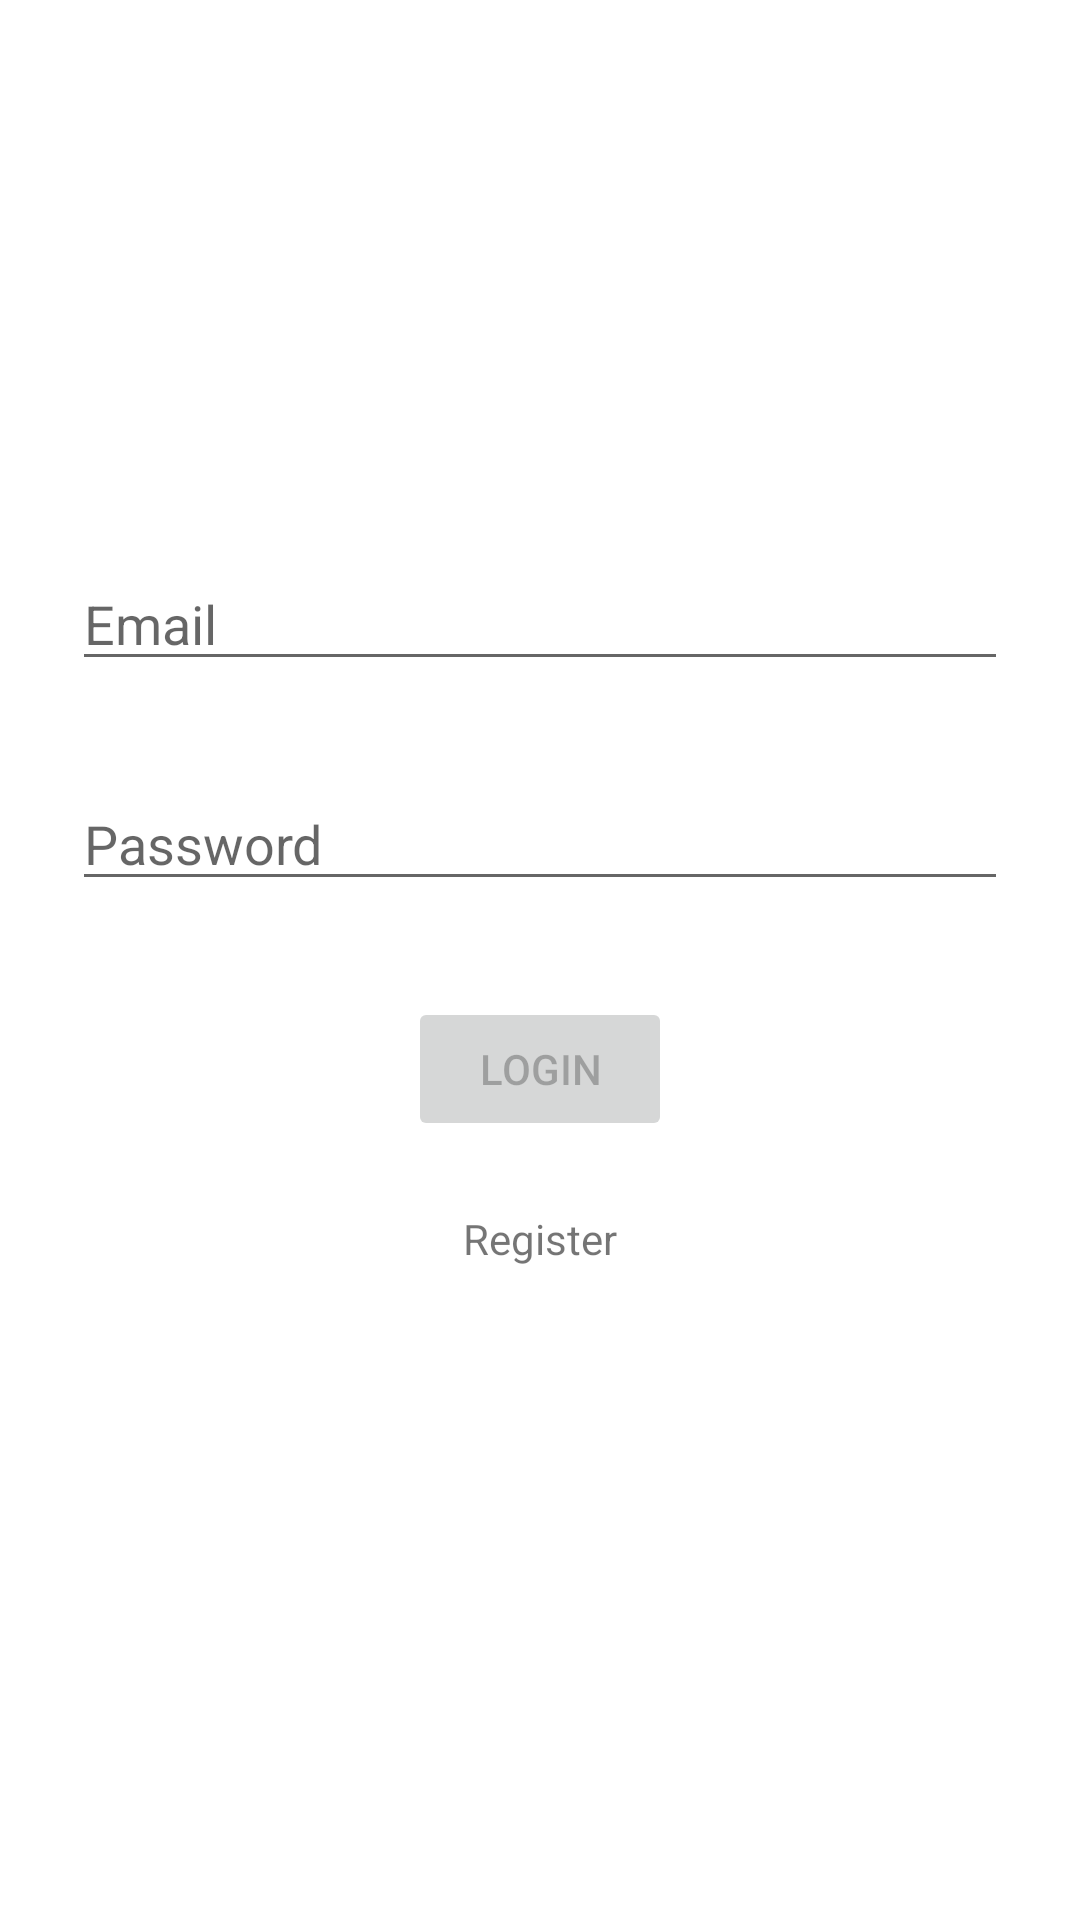

Layout XML and referenced resources for this Android screen:
<!-- AndroidManifest.xml: application theme Theme.Finalproject -->
<!-- res/layout/fragment_login.xml -->
<?xml version="1.0" encoding="utf-8"?>
<androidx.constraintlayout.widget.ConstraintLayout xmlns:android="http://schemas.android.com/apk/res/android"
    xmlns:app="http://schemas.android.com/apk/res-auto"
    xmlns:tools="http://schemas.android.com/tools"
    android:id="@+id/container"
    android:layout_width="match_parent"
    android:layout_height="match_parent"
    android:paddingLeft="@dimen/fragment_horizontal_margin"
    android:paddingTop="@dimen/fragment_vertical_margin"
    android:paddingRight="@dimen/fragment_horizontal_margin"
    android:paddingBottom="@dimen/fragment_vertical_margin"
    tools:context=".ui.login.ui.login.LoginFragment">

    <EditText
        android:id="@+id/username"
        android:layout_width="0dp"
        android:layout_height="wrap_content"
        android:layout_marginStart="24dp"
        android:layout_marginTop="96dp"
        android:layout_marginEnd="24dp"
        android:autofillHints="@string/prompt_email"
        android:hint="@string/prompt_email"
        android:inputType="textEmailAddress"
        android:selectAllOnFocus="true"
        app:layout_constraintBottom_toTopOf="@+id/password"
        app:layout_constraintEnd_toEndOf="parent"
        app:layout_constraintHorizontal_bias="0.5"
        app:layout_constraintStart_toStartOf="parent"
        app:layout_constraintTop_toTopOf="parent"
        app:layout_constraintVertical_bias="0.3"
        app:layout_constraintVertical_chainStyle="packed" />

    <EditText
        android:id="@+id/password"
        android:layout_width="0dp"
        android:layout_height="wrap_content"
        android:layout_marginStart="24dp"
        android:layout_marginTop="32dp"
        android:layout_marginEnd="24dp"
        android:autofillHints="@string/prompt_password"
        android:hint="@string/prompt_password"
        android:imeActionLabel="@string/action_sign_in_short"
        android:imeOptions="actionDone"
        android:inputType="textPassword"
        android:selectAllOnFocus="true"
        app:layout_constraintBottom_toTopOf="@+id/login"
        app:layout_constraintEnd_toEndOf="parent"
        app:layout_constraintHorizontal_bias="0.5"
        app:layout_constraintStart_toStartOf="parent"
        app:layout_constraintTop_toBottomOf="@+id/username" />

    <Button
        android:id="@+id/login"
        android:layout_width="wrap_content"
        android:layout_height="wrap_content"
        android:layout_gravity="start"
        android:layout_marginStart="48dp"
        android:layout_marginTop="32dp"
        android:layout_marginEnd="48dp"
        android:enabled="false"
        android:text="@string/action_sign_in"
        app:layout_constraintBottom_toTopOf="@+id/register"
        app:layout_constraintEnd_toEndOf="parent"
        app:layout_constraintHorizontal_bias="0.5"
        app:layout_constraintStart_toStartOf="parent"
        app:layout_constraintTop_toBottomOf="@+id/password" />

    <TextView
        android:id="@+id/register"
        android:layout_width="wrap_content"
        android:layout_height="wrap_content"
        android:layout_gravity="start"
        android:layout_marginStart="48dp"
        android:layout_marginTop="15dp"
        android:layout_marginEnd="48dp"
        android:text="@string/action_register"
        android:padding="8dp"
        app:layout_constraintBottom_toBottomOf="parent"
        app:layout_constraintEnd_toEndOf="parent"
        app:layout_constraintHorizontal_bias="0.5"
        app:layout_constraintStart_toStartOf="parent"
        app:layout_constraintTop_toBottomOf="@+id/login" />

    <ProgressBar
        android:id="@+id/loading"
        android:layout_width="wrap_content"
        android:layout_height="wrap_content"
        android:layout_gravity="center"
        android:layout_marginStart="32dp"
        android:layout_marginTop="64dp"
        android:layout_marginEnd="32dp"
        android:layout_marginBottom="64dp"
        android:visibility="gone"
        app:layout_constraintBottom_toBottomOf="parent"
        app:layout_constraintEnd_toEndOf="@+id/password"
        app:layout_constraintStart_toStartOf="@+id/password"
        app:layout_constraintTop_toTopOf="parent"
        app:layout_constraintVertical_bias="0.3" />
</androidx.constraintlayout.widget.ConstraintLayout>
<!-- resources referenced by this layout -->
<resources>
  <string name="action_register">Register</string>
  <string name="action_sign_in">Login</string>
  <string name="action_sign_in_short">Sign in</string>
  <string name="prompt_email">Email</string>
  <string name="prompt_password">Password</string>
  <style name="Theme.Finalproject" parent="Theme.MaterialComponents.DayNight.DarkActionBar">
          
          <item name="colorPrimary">@color/purple_500</item>
          <item name="colorPrimaryVariant">@color/purple_700</item>
          <item name="colorOnPrimary">@color/white</item>
          
          <item name="colorSecondary">@color/teal_200</item>
          <item name="colorSecondaryVariant">@color/teal_700</item>
          <item name="colorOnSecondary">@color/black</item>
          
          <item name="android:statusBarColor" tools:targetApi="l">?attr/colorPrimaryVariant</item>
          
      </style>
  <color name="purple_500">#004BC7</color>
  <color name="purple_700">#FF3700B3</color>
  <color name="white">#FFFFFFFF</color>
  <color name="teal_200">#FF03DAC5</color>
  <color name="teal_700">#FF018786</color>
  <color name="black">#FF000000</color>
</resources>
